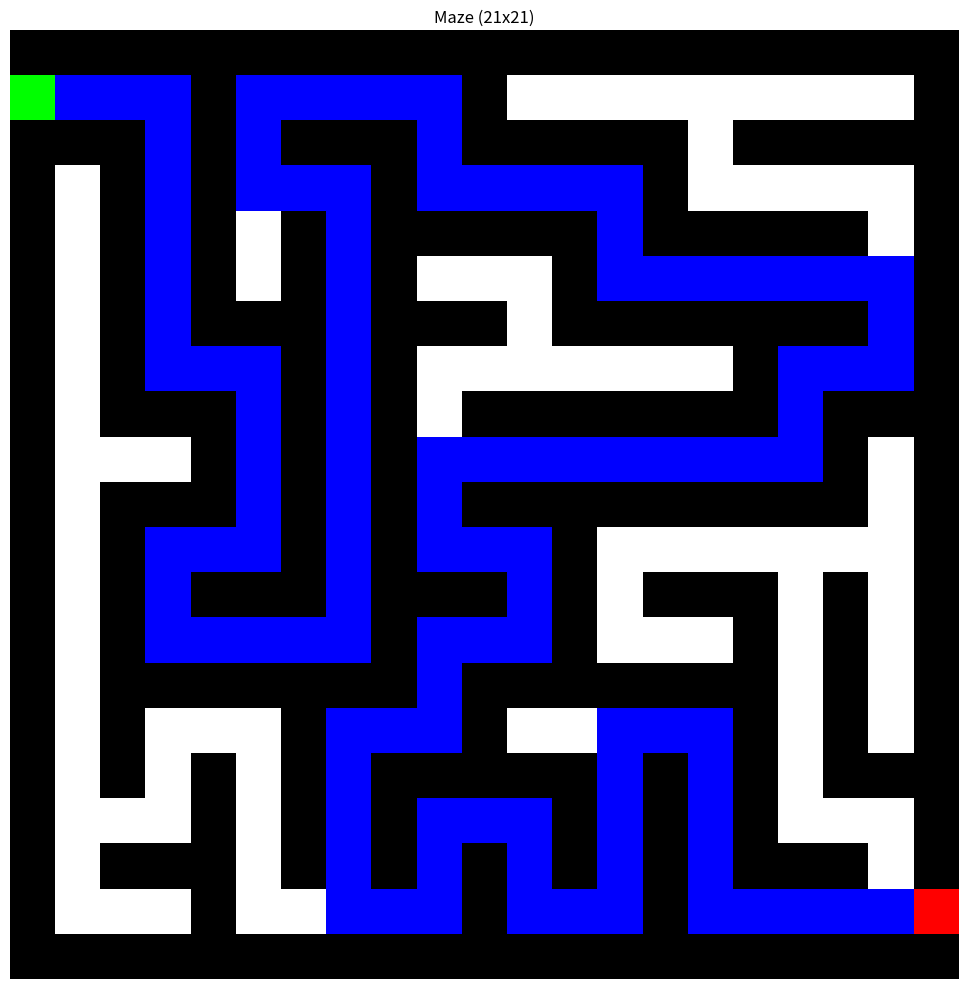
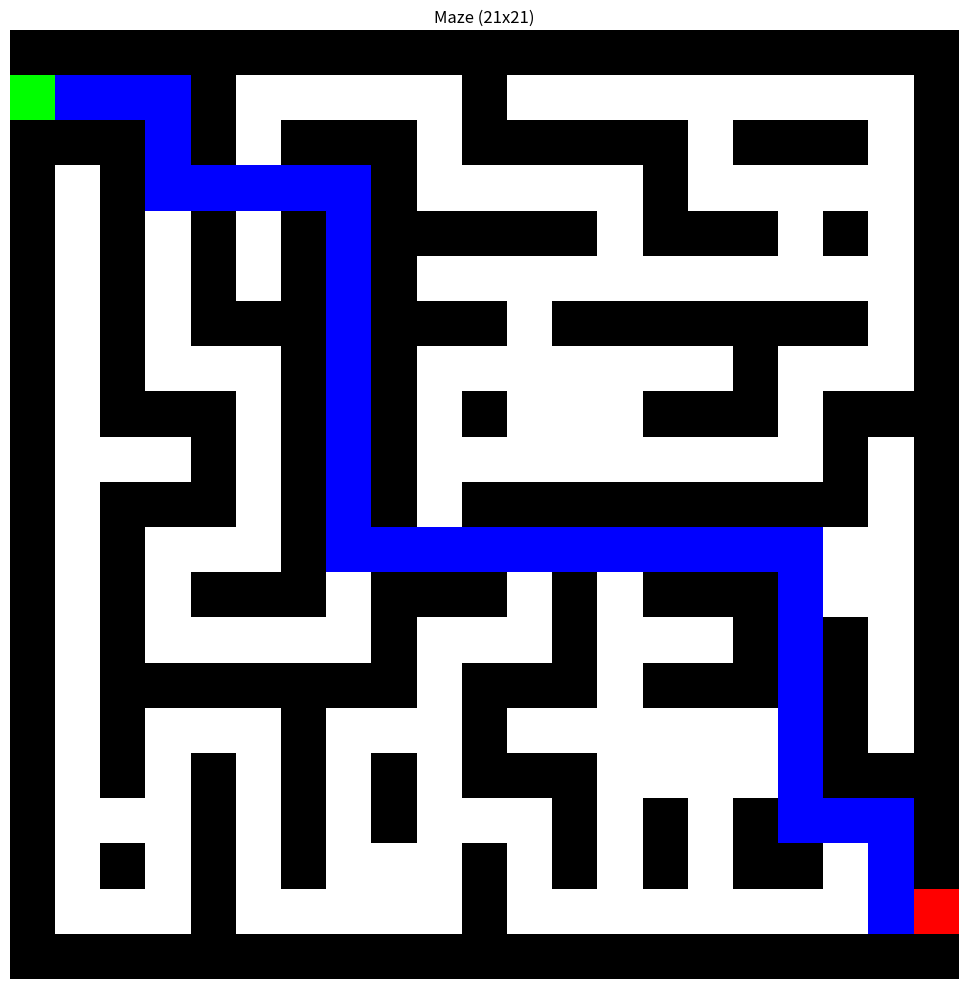

The matplotlib source for these figures, in order:
import numpy as np
import random
from typing import Tuple, List
from collections import deque

class Maze:
    """
    A class to generate mazes using the Recursive Backtracking algorithm.
    The maze is represented as a 2D list where:
    - 1 represents walls
    - 0 represents paths
    """
    
    def __init__(self, width: int, height: int):
        """
        Initialize the maze with given dimensions.
        
        Args:
            width (int): The width of the maze (must be odd)
            height (int): The height of the maze (must be odd)
        """
        # Ensure dimensions are odd
        self.width = width if width % 2 == 1 else width + 1
        self.height = height if height % 2 == 1 else height + 1
        
        # Initialize maze with all walls
        self.maze = [[1 for _ in range(self.width)] for _ in range(self.height)]
        
        # Define possible directions: (y, x) - right, down, left, up
        self.directions = [(0, 2), (2, 0), (0, -2), (-2, 0)]
        
        # Define entrance and exit positions
        self.entrance = (1, 0)
        self.exit = (self.height-2, self.width-1)
    
    def generate(self) -> List[List[int]]:
        """Generate a perfect maze using an iterative approach."""
        # Start from cell (1,1)
        start_y, start_x = 1, 1
        self.maze[start_y][start_x] = 0
        
        # Use a stack to track cells to visit
        stack = [(start_y, start_x)]
        
        while stack:
            y, x = stack[-1]  # Get current cell (top of stack)
            
            # Randomize directions
            directions = self.directions.copy()
            random.shuffle(directions)
            
            # Find any unvisited neighbors
            found_neighbor = False
            
            for dy, dx in directions:
                new_y, new_x = y + dy, x + dx
                
                # Check if the new position is valid and unvisited
                if (0 < new_y < self.height-1 and 
                    0 < new_x < self.width-1 and 
                    self.maze[new_y][new_x] == 1):
                    
                    # Carve a path
                    self.maze[new_y][new_x] = 0
                    self.maze[y + dy//2][x + dx//2] = 0
                    
                    # Add new cell to stack
                    stack.append((new_y, new_x))
                    found_neighbor = True
                    break
            
            # If no unvisited neighbors, backtrack
            if not found_neighbor:
                stack.pop()
        
        # Create entrance and exit
        self.maze[self.entrance[0]][self.entrance[1]] = 0  # Entrance
        self.maze[self.exit[0]][self.exit[1]] = 0  # Exit
        
        return self.maze
    
    def generate_non_perfect(self, removal_percentage: float = 0.1) -> List[List[int]]:
        """
        Generate a non-perfect maze with multiple paths to the exit.
        Simply removes a percentage of internal walls from a perfect maze.
        
        Args:
            removal_percentage (float): Percentage of internal walls to remove (0.0 to 1.0)
            
        Returns:
            The modified maze with multiple solution paths
        """
        # First generate a perfect maze
        self.generate()
        
        # Find internal walls (walls with paths on both sides)
        internal_walls = []
        for y in range(1, self.height-1):
            for x in range(1, self.width-1):
                # Skip non-wall cells
                if self.maze[y][x] != 1:
                    continue
                
                # Check if this wall has paths on opposite sides (horizontally or vertically)
                if ((y > 0 and y < self.height-1 and self.maze[y-1][x] == 0 and self.maze[y+1][x] == 0) or
                    (x > 0 and x < self.width-1 and self.maze[y][x-1] == 0 and self.maze[y][x+1] == 0)):
                    internal_walls.append((y, x))
        
        # Determine how many walls to remove (at least 1)
        num_walls_to_remove = max(1, int(len(internal_walls) * removal_percentage))
        
        # Randomly select and remove walls
        if internal_walls:
            walls_to_remove = random.sample(internal_walls, min(num_walls_to_remove, len(internal_walls)))
            for y, x in walls_to_remove:
                self.maze[y][x] = 0
        
        return self.maze
    
    def _find_shortest_path(self) -> List[Tuple[int, int]]:
        """
        Find the shortest path from entrance to exit using BFS.
        
        Returns:
            List of (y, x) coordinates representing the shortest path
        """
        # BFS uses a queue to find the shortest path
        queue = deque([(self.entrance, [self.entrance])])
        visited = {self.entrance}
        
        while queue:
            (y, x), path = queue.popleft()
            
            # Check if we've reached the exit
            if (y, x) == self.exit:
                return path
            
            # Check all four directions
            for dy, dx in [(0, 1), (1, 0), (0, -1), (-1, 0)]:
                ny, nx = y + dy, x + dx
                
                # Check if the neighbor is valid and not visited
                if (0 <= ny < self.height and 0 <= nx < self.width and 
                    self.maze[ny][nx] == 0 and (ny, nx) not in visited):
                    visited.add((ny, nx))
                    new_path = path + [(ny, nx)]
                    queue.append(((ny, nx), new_path))
        
        # If no path is found, return an empty list
        return []
    
    def print_maze(self):
        """Print a visual representation of the maze."""
        for row in self.maze:
            print(''.join(['██' if cell == 1 else '  ' for cell in row]))

    def show_maze(self, highlight_path=None):
        """
        Display the maze in a popup window using matplotlib.
        
        Args:
            highlight_path: List of (y, x) coordinates to highlight (e.g., solution path)
        """
        try:
            import matplotlib.pyplot as plt
            
            # Create a figure with appropriate size
            plt.figure(figsize=(10, 10))
            
            # Convert maze to numpy array for display
            maze_array = np.array(self.maze)
            
            # Create a colored version for display
            colored_maze = np.zeros((self.height, self.width, 3))
            colored_maze[maze_array == 1] = [0, 0, 0]  # Walls are black
            colored_maze[maze_array == 0] = [1, 1, 1]  # Paths are white
            
            # Highlight entrance and exit
            colored_maze[self.entrance[0], self.entrance[1]] = [0, 1, 0]  # Green entrance
            colored_maze[self.exit[0], self.exit[1]] = [1, 0, 0]  # Red exit
            
            # Highlight path if provided
            if highlight_path:
                for y, x in highlight_path:
                    # Skip entrance and exit to keep their colors
                    if (y, x) != self.entrance and (y, x) != self.exit:
                        colored_maze[y, x] = [0, 0, 1]  # Blue path
            
            # Display the maze
            plt.imshow(colored_maze)
            plt.axis('off')
            plt.title(f"Maze ({self.width}x{self.height})")
            plt.tight_layout()
            plt.show()
            
        except ImportError:
            print("Matplotlib is required to show the maze.")
            print("Install it with: pip install matplotlib")

    def analyze_maze(self):
        """
        Simple analysis of the maze - just find the shortest path length.
        
        Returns:
            Dictionary with analysis results
        """
        # Find the shortest path
        shortest_path = self._find_shortest_path()
        
        return {
            "shortest_path_length": len(shortest_path),
            "is_perfect": None,  # We no longer try to detect this
            "number_of_paths": "unknown"  # We no longer try to count paths
        }


# Example usage
if __name__ == "__main__":
    # Create a maze generator instance
    size = 21
    my_maze = Maze(size, size)
    
    # Generate a perfect maze
    print(f"Generating a {size}x{size} perfect maze...")
    maze = my_maze.generate()
    
    # Find and print the shortest path
    path = my_maze._find_shortest_path()
    print(f"Perfect maze - shortest path length: {len(path)}")
    
    # Show the maze with solution
    my_maze.show_maze(highlight_path=path)
    
    # Generate a non-perfect maze
    print(f"Generating a {size}x{size} non-perfect maze...")
    maze = my_maze.generate_non_perfect(removal_percentage=0.15)
    
    # Find and show the shortest path
    path = my_maze._find_shortest_path()
    print(f"Non-perfect maze - shortest path length: {len(path)}")
    my_maze.show_maze(highlight_path=path)